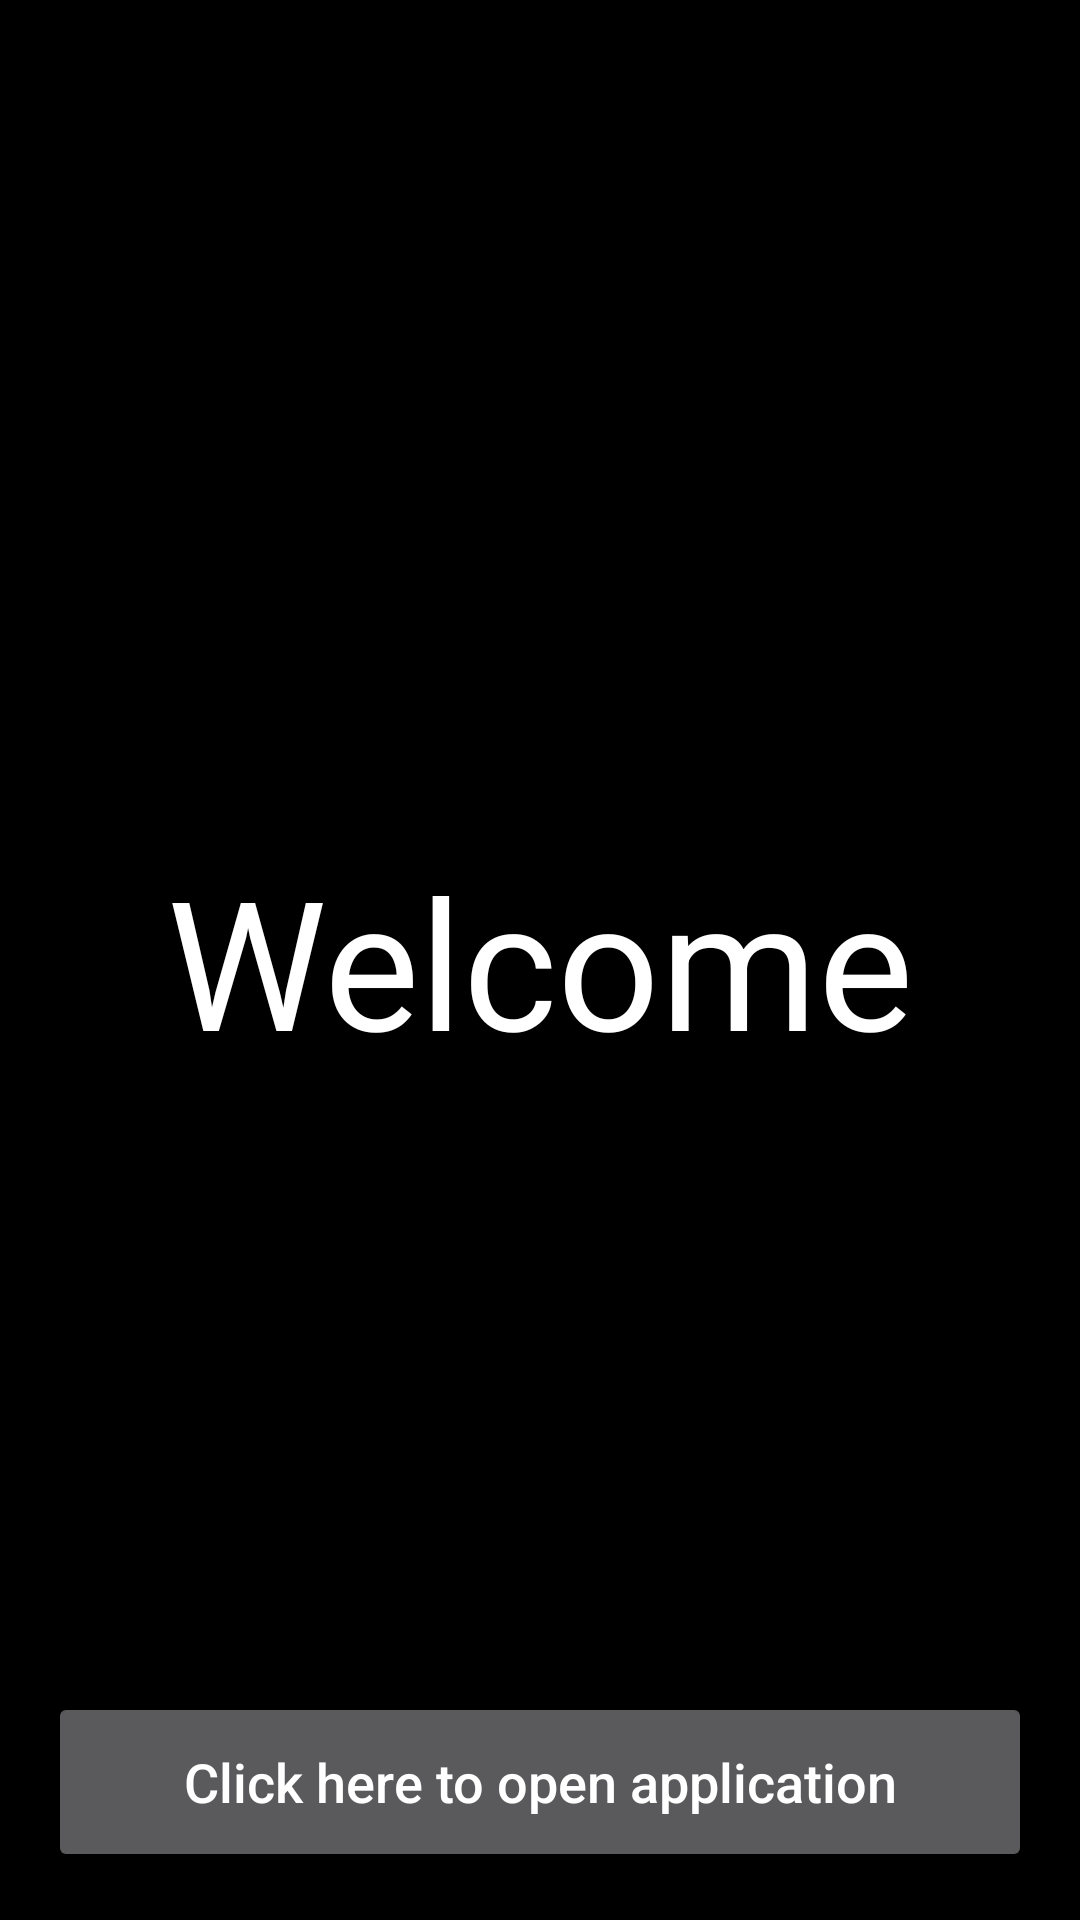

Layout XML and referenced resources for this Android screen:
<!-- AndroidManifest.xml: application theme Theme.AppCompat.NoActionBar -->
<!-- res/layout/activity_main.xml -->
<?xml version="1.0" encoding="utf-8"?>
<RelativeLayout xmlns:android="http://schemas.android.com/apk/res/android"
    xmlns:tools="http://schemas.android.com/tools"
    android:id="@+id/activity_main"
    android:layout_width="match_parent"
    android:layout_height="match_parent"
    android:paddingBottom="@dimen/activity_vertical_margin"
    android:paddingLeft="@dimen/activity_horizontal_margin"
    android:paddingRight="@dimen/activity_horizontal_margin"
    android:paddingTop="@dimen/activity_vertical_margin"
    android:background="@color/black"
    tools:context="com.example.yead.yeadfinal.MainActivity">

    <LinearLayout
        android:layout_width="match_parent"
        android:layout_height="60dp"
        android:layout_alignParentBottom="true"
        >
        <Button
            android:id="@+id/welcome"
            android:text="Click here to open application"
            android:textSize="18sp"
            android:layout_width="0dp"
            android:layout_height="60dp"
            android:textAllCaps="false"
            android:gravity="center"
            android:layout_weight="1"
            />

    </LinearLayout>

    <TextView
        android:id="@+id/anim_tv"
        android:layout_width="300dp"
        android:layout_height="300dp"
        android:text="Welcome"
        android:textSize="60sp"
        android:gravity="center"
        android:background="@color/black"
        android:textColor="@color/white"
        android:layout_centerVertical="true"
        android:layout_centerHorizontal="true" />
    <FrameLayout
        android:layout_width="fill_parent"
        android:layout_height="fill_parent"
         android:layout_below="@+id/anim_tv"
        android:layout_marginTop="-50dp">

        <ImageView
            android:id="@+id/main_play_play"
            android:layout_width="@dimen/playscreen_play_play_size"
            android:layout_height="@dimen/playscreen_play_play_size"
            android:layout_gravity="center"
            android:background="@drawable/playscreen_play_play" />

        <ProgressBar
            android:id="@+id/pb_play_loading"
            android:layout_width="@dimen/playscreen_play_play_size"
            android:layout_height="@dimen/playscreen_play_play_size"
            android:layout_gravity="center"
            android:visibility="gone" />
    </FrameLayout>

</RelativeLayout>
<!-- resources referenced by this layout -->
<resources>
  <color name="black">#000000</color>
  <color name="white">#FFFFFF</color>
  <dimen name="activity_horizontal_margin">16dp</dimen>
  <dimen name="activity_vertical_margin">16dp</dimen>
  <dimen name="playscreen_play_play_size">35dp</dimen>
</resources>
